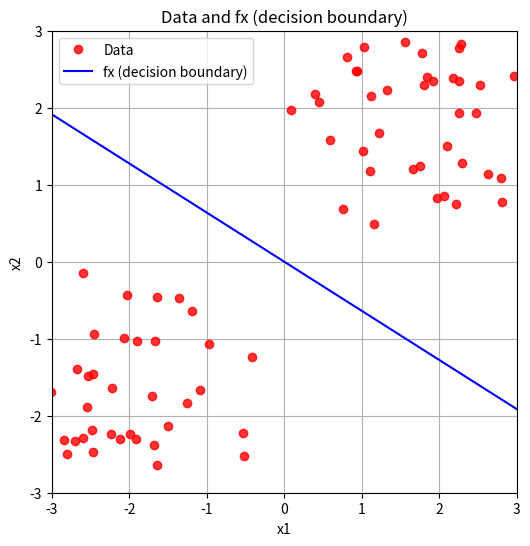

Recreate this plot in Python.
import numpy as np
import matplotlib.pyplot as plt
import numpy.typing as npt

# Reproducible random data
np.random.seed(42)
n = 100

# Class 0 centered at (-2, -2)
class_0 = np.random.randn(n // 2, 2) + np.array([-2, -2])

# Class 1 centered at (2, 2)
class_1 = np.random.randn(n // 2, 2) + np.array([2, 2])

# Combine data
X = np.vstack((class_0, class_1))

# Labels
y = np.array([0] * 50 + [1] * 50)

def display_with_fx(data: npt.NDArray[np.float64], w: npt.NDArray[np.float64]) -> None:
    """
    Plots the data points and the decision boundary (fx as a line) on the same plot.
    """
    plt.figure(figsize=(6, 6))
    plt.plot(data[:, 0], data[:, 1], 'ro', alpha=0.8, label='Data')

    # Decision boundary: w0*x + w1*y + w2*bias = 0
    # For bias=0, line: w0*x + w1*y = 0 => y = -(w0/w1)x
    if w.shape == (1, 3):
        w = w.flatten()
    if w[1] != 0:
        x_vals = np.linspace(-3, 3, 100)
        y_vals = -(w[0] / w[1]) * x_vals  # bias is zero
        plt.plot(x_vals, y_vals, 'b-', label='fx (decision boundary)')
    else:
        # Vertical line
        x_val = np.full(100, -w[2]/w[0] if w[0] != 0 else 0)
        y_vals = np.linspace(-3, 3, 100)
        plt.plot(x_val, y_vals, 'b-', label='fx (decision boundary)')

    plt.xlabel("x1")
    plt.ylabel("x2")
    plt.xlim((-3, 3))
    plt.ylim((-3, 3))
    plt.grid(True)
    plt.legend()
    plt.title('Data and fx (decision boundary)')
    plt.show()


def main() -> None:
    w = np.random.randn(1, 3)
    # print(w)
    bias = np.zeros((n, 1))
    _X = np.append(X, bias, axis=1)
    fx = _X @ w.T
    # print(fx)
    display_with_fx(X, w)

if __name__ == '__main__':
    main()
